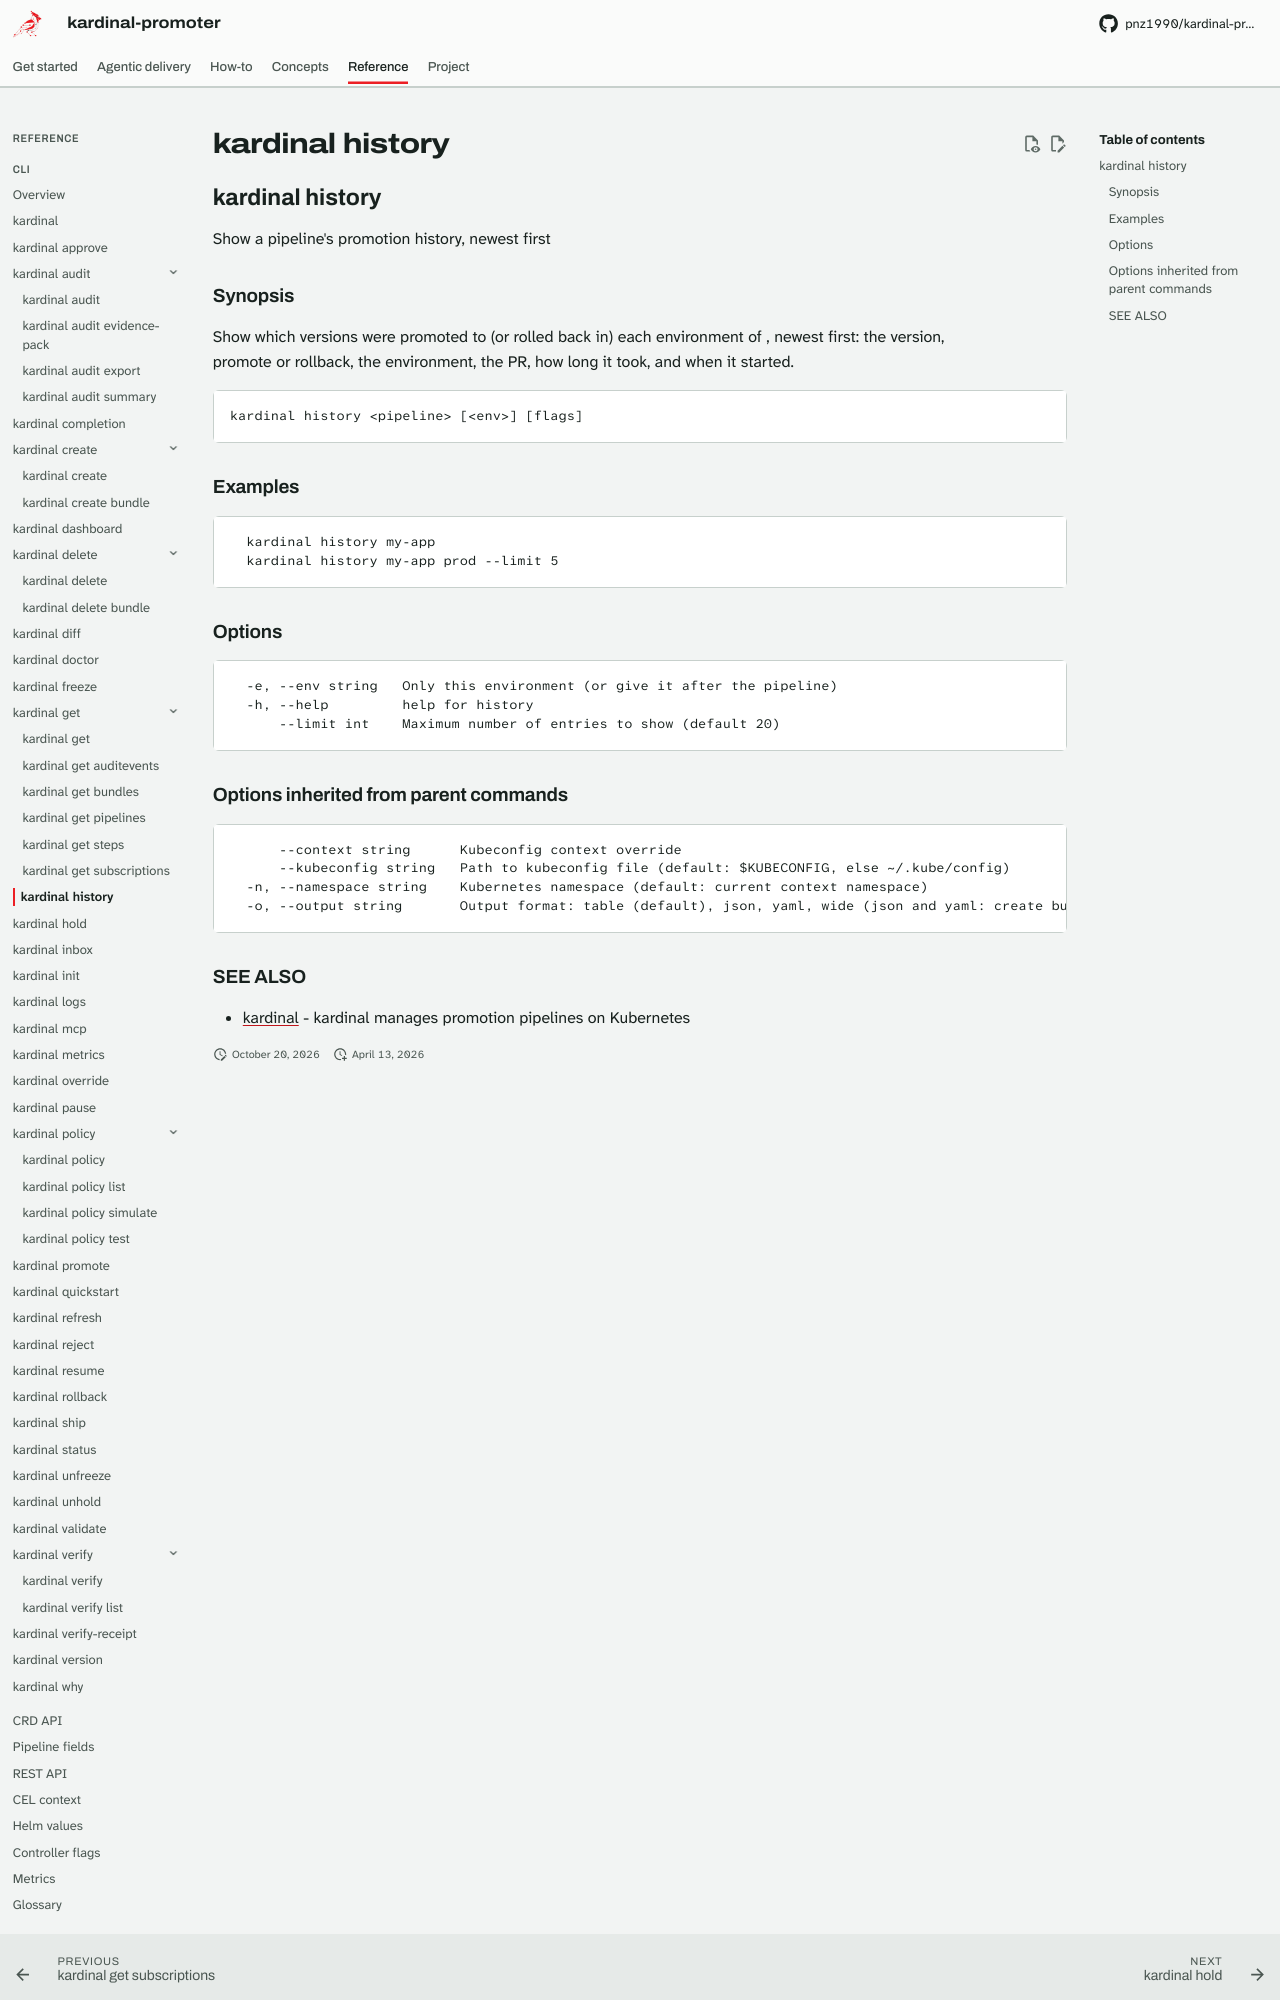

repository: pnz1990/kardinal-promoter · page: reference/cli/kardinal-history/index.html · generator: mkdocs

## kardinal history

Show a pipeline's promotion history, newest first

### Synopsis

Show which versions were promoted to (or rolled back in) each environment of
<pipeline>, newest first: the version, promote or rollback, the environment,
the PR, how long it took, and when it started.

```
kardinal history <pipeline> [<env>] [flags]
```

### Examples

```
  kardinal history my-app
  kardinal history my-app prod --limit 5
```

### Options

```
  -e, --env string   Only this environment (or give it after the pipeline)
  -h, --help         help for history
      --limit int    Maximum number of entries to show (default 20)
```

### Options inherited from parent commands

```
      --context string      Kubeconfig context override
      --kubeconfig string   Path to kubeconfig file (default: $KUBECONFIG, else ~/.kube/config)
  -n, --namespace string    Kubernetes namespace (default: current context namespace)
  -o, --output string       Output format: table (default), json, yaml, wide (json and yaml: create bundle, get auditevents, get bundles, get pipelines, get steps, get subscriptions, history, hold, inbox, promote, rollback, ship, status, unhold, verify-receipt, why; wide: get subscriptions, status, why)
```
